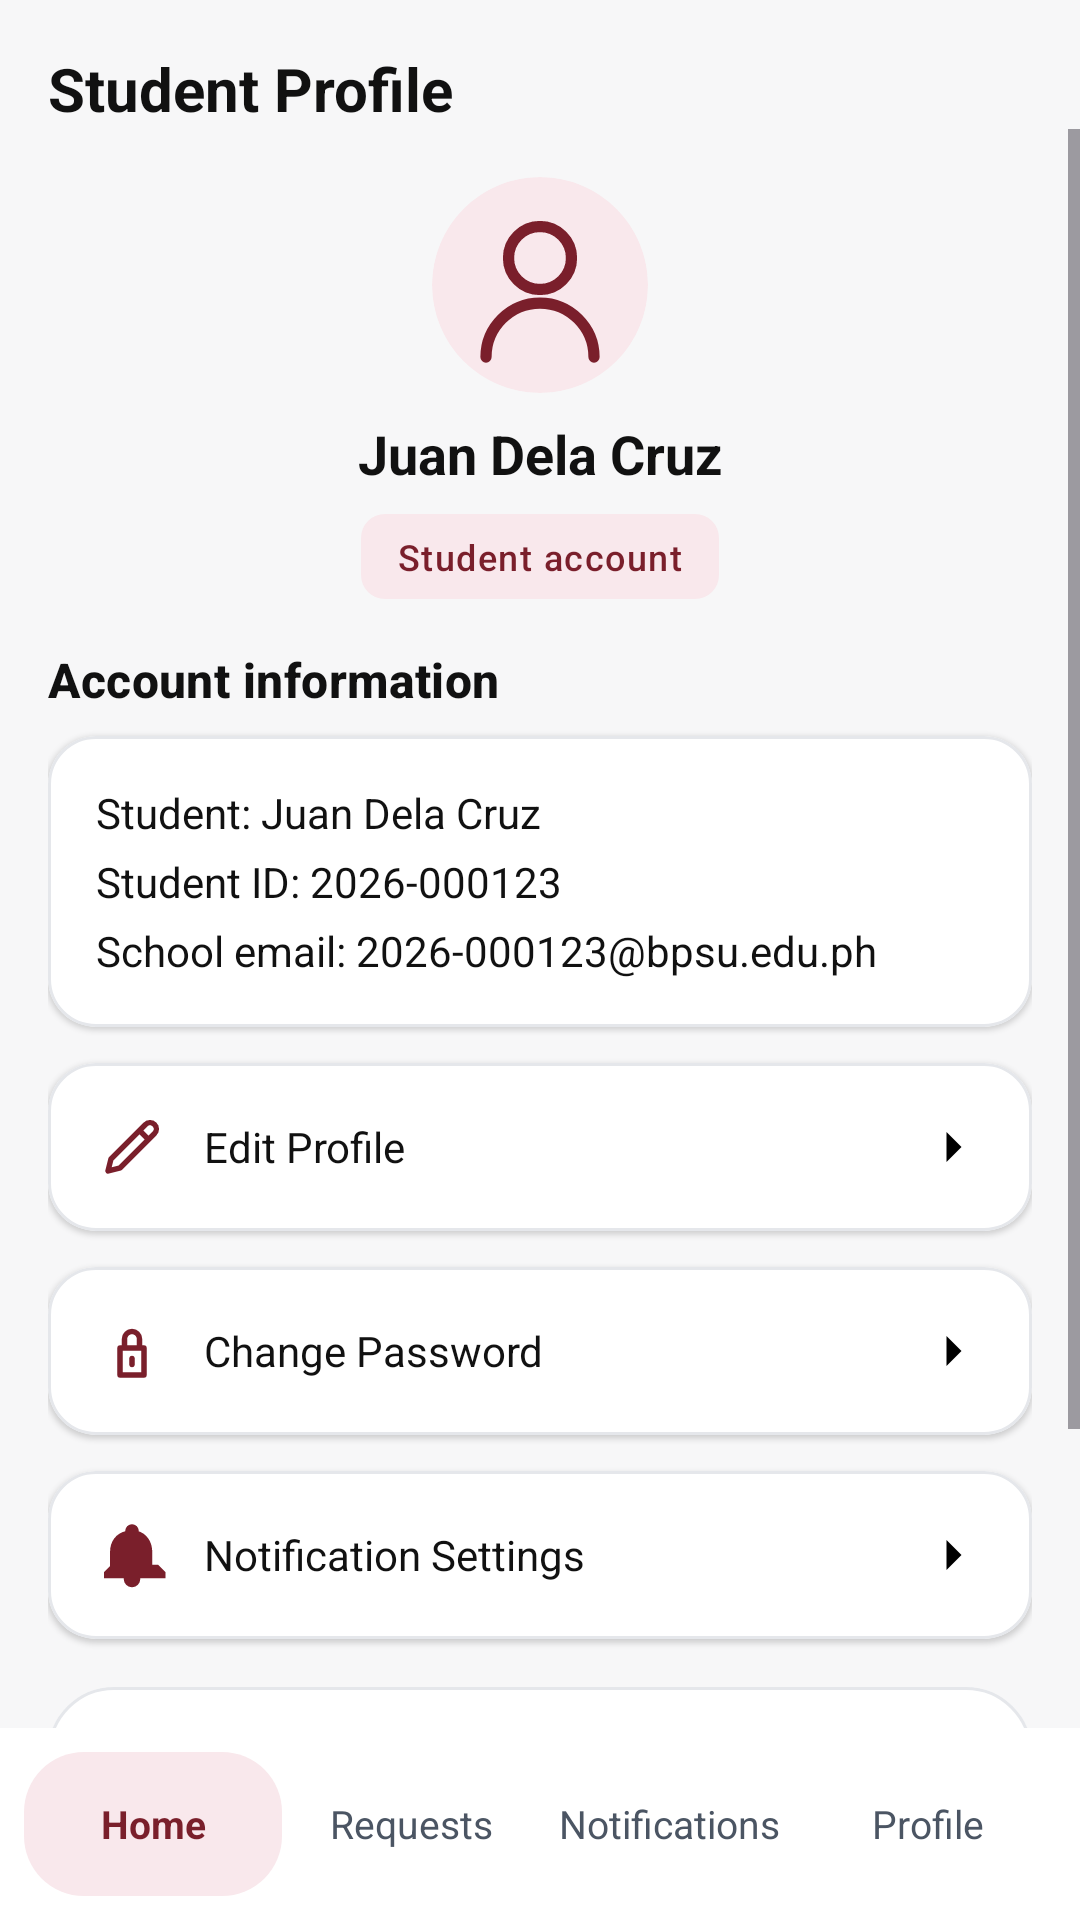

The Android layout XML behind this screen, and the referenced resources:
<!-- AndroidManifest.xml: application theme Theme.BPSUDrive -->
<!-- res/layout/activity_student_profile.xml -->
<?xml version="1.0" encoding="utf-8"?>
<LinearLayout xmlns:android="http://schemas.android.com/apk/res/android"
    xmlns:app="http://schemas.android.com/apk/res-auto"
    android:layout_width="match_parent"
    android:layout_height="match_parent"
    android:background="@color/home_bg"
    android:orientation="vertical">

    <TextView
        android:layout_width="wrap_content"
        android:layout_height="wrap_content"
        android:paddingStart="16dp"
        android:paddingTop="16dp"
        android:paddingEnd="16dp"
        android:text="@string/profile_title"
        android:textColor="@color/text_primary"
        android:textSize="20sp"
        android:textStyle="bold" />

    <ScrollView
        android:layout_width="match_parent"
        android:layout_height="0dp"
        android:layout_weight="1"
        android:clipToPadding="false"
        android:fillViewport="true">

        <LinearLayout
            android:id="@+id/profileContent"
            android:layout_width="match_parent"
            android:layout_height="wrap_content"
            android:orientation="vertical"
            android:paddingStart="16dp"
            android:paddingTop="16dp"
            android:paddingEnd="16dp"
            android:paddingBottom="32dp">

            <com.google.android.material.imageview.ShapeableImageView
                android:id="@+id/profileImage"
                android:layout_width="72dp"
                android:layout_height="72dp"
                android:layout_gravity="center_horizontal"
                android:scaleType="centerCrop"
                android:contentDescription="@string/profile_name"
                android:src="@drawable/ic_profile_avatar"
                app:shapeAppearanceOverlay="@style/ShapeAppearance.Material3.Corner.Full" />

            <TextView
                android:id="@+id/tvProfileName"
                android:layout_width="wrap_content"
                android:layout_height="wrap_content"
                android:layout_gravity="center_horizontal"
                android:layout_marginTop="8dp"
                android:text="@string/profile_name"
                android:textColor="@color/text_primary"
                android:textSize="18sp"
                android:textStyle="bold" />

            <TextView
                android:layout_width="wrap_content"
                android:layout_height="wrap_content"
                android:layout_gravity="center_horizontal"
                android:layout_marginTop="8dp"
                android:background="@drawable/bg_chip_pink"
                android:paddingStart="12dp"
                android:paddingTop="6dp"
                android:paddingEnd="12dp"
                android:paddingBottom="6dp"
                android:text="@string/profile_badge"
                android:textAppearance="@style/TextAppearance.BPSU.Chip"
                android:textColor="@color/bpsu_maroon" />

            <TextView
                android:layout_width="wrap_content"
                android:layout_height="wrap_content"
                android:layout_marginTop="16dp"
                android:text="@string/profile_section"
                android:textAppearance="@style/TextAppearance.BPSU.SectionTitle" />

            <com.google.android.material.card.MaterialCardView
                android:layout_width="match_parent"
                android:layout_height="wrap_content"
                android:layout_marginTop="8dp"
                app:cardBackgroundColor="@color/white"
                app:cardCornerRadius="16dp"
                app:cardElevation="1dp"
                app:strokeColor="@color/stroke_grey"
                app:strokeWidth="1dp">

                <LinearLayout
                    android:layout_width="match_parent"
                    android:layout_height="wrap_content"
                    android:orientation="vertical"
                    android:padding="16dp">

                    <TextView
                        android:id="@+id/tvProfileStudent"
                        android:layout_width="wrap_content"
                        android:layout_height="wrap_content"
                        android:text="@string/create_student_name"
                        android:textColor="@color/text_primary"
                        android:textSize="14sp" />

                    <TextView
                        android:id="@+id/tvProfileStudentId"
                        android:layout_width="wrap_content"
                        android:layout_height="wrap_content"
                        android:layout_marginTop="4dp"
                        android:text="@string/create_student_id"
                        android:textColor="@color/text_primary"
                        android:textSize="14sp" />

                    <TextView
                        android:id="@+id/tvProfileEmail"
                        android:layout_width="wrap_content"
                        android:layout_height="wrap_content"
                        android:layout_marginTop="4dp"
                        android:text="@string/create_student_email"
                        android:textColor="@color/text_primary"
                        android:textSize="14sp" />
                </LinearLayout>
            </com.google.android.material.card.MaterialCardView>

            <com.google.android.material.card.MaterialCardView
                android:id="@+id/btnEditProfile"
                android:layout_width="match_parent"
                android:layout_height="wrap_content"
                android:layout_marginTop="12dp"
                app:cardBackgroundColor="@color/white"
                app:cardCornerRadius="16dp"
                app:cardElevation="1dp"
                app:strokeColor="@color/stroke_grey"
                app:strokeWidth="1dp">

                <LinearLayout
                    android:layout_width="match_parent"
                    android:layout_height="wrap_content"
                    android:gravity="center_vertical"
                    android:orientation="horizontal"
                    android:padding="16dp">

                    <ImageView
                        android:layout_width="24dp"
                        android:layout_height="24dp"
                        android:contentDescription="@null"
                        android:src="@drawable/ic_edit_profile" />

                    <TextView
                        android:layout_width="0dp"
                        android:layout_height="wrap_content"
                        android:layout_marginStart="12dp"
                        android:layout_weight="1"
                        android:text="@string/profile_edit"
                        android:textColor="@color/text_primary"
                        android:textSize="14sp" />

                    <ImageView
                        android:layout_width="20dp"
                        android:layout_height="20dp"
                        android:contentDescription="@null"
                        android:src="@drawable/ic_chevron_right" />
                </LinearLayout>
            </com.google.android.material.card.MaterialCardView>

            <com.google.android.material.card.MaterialCardView
                android:id="@+id/btnChangePassword"
                android:layout_width="match_parent"
                android:layout_height="wrap_content"
                android:layout_marginTop="12dp"
                app:cardBackgroundColor="@color/white"
                app:cardCornerRadius="16dp"
                app:cardElevation="1dp"
                app:strokeColor="@color/stroke_grey"
                app:strokeWidth="1dp">

                <LinearLayout
                    android:layout_width="match_parent"
                    android:layout_height="wrap_content"
                    android:gravity="center_vertical"
                    android:orientation="horizontal"
                    android:padding="16dp">

                    <ImageView
                        android:layout_width="24dp"
                        android:layout_height="24dp"
                        android:contentDescription="@null"
                        android:src="@drawable/ic_lock" />

                    <TextView
                        android:layout_width="0dp"
                        android:layout_height="wrap_content"
                        android:layout_marginStart="12dp"
                        android:layout_weight="1"
                        android:text="@string/profile_password"
                        android:textColor="@color/text_primary"
                        android:textSize="14sp" />

                    <ImageView
                        android:layout_width="20dp"
                        android:layout_height="20dp"
                        android:contentDescription="@null"
                        android:src="@drawable/ic_chevron_right" />
                </LinearLayout>
            </com.google.android.material.card.MaterialCardView>

            <com.google.android.material.card.MaterialCardView
                android:id="@+id/btnNotifSettings"
                android:layout_width="match_parent"
                android:layout_height="wrap_content"
                android:layout_marginTop="12dp"
                app:cardBackgroundColor="@color/white"
                app:cardCornerRadius="16dp"
                app:cardElevation="1dp"
                app:strokeColor="@color/stroke_grey"
                app:strokeWidth="1dp">

                <LinearLayout
                    android:layout_width="match_parent"
                    android:layout_height="wrap_content"
                    android:gravity="center_vertical"
                    android:orientation="horizontal"
                    android:padding="16dp">

                    <ImageView
                        android:layout_width="24dp"
                        android:layout_height="24dp"
                        android:contentDescription="@null"
                        android:src="@drawable/ic_bell" />

                    <TextView
                        android:layout_width="0dp"
                        android:layout_height="wrap_content"
                        android:layout_marginStart="12dp"
                        android:layout_weight="1"
                        android:text="@string/profile_notif"
                        android:textColor="@color/text_primary"
                        android:textSize="14sp" />

                    <ImageView
                        android:layout_width="20dp"
                        android:layout_height="20dp"
                        android:contentDescription="@null"
                        android:src="@drawable/ic_chevron_right" />
                </LinearLayout>
            </com.google.android.material.card.MaterialCardView>

            <com.google.android.material.button.MaterialButton
                android:id="@+id/btnLogout"
                style="@style/Widget.BPSU.Button.Secondary"
                android:layout_width="match_parent"
                android:layout_height="@dimen/auth_button_height"
                android:layout_marginTop="12dp"
                android:text="@string/profile_logout" />

            <TextView
                android:layout_width="wrap_content"
                android:layout_height="wrap_content"
                android:layout_marginTop="12dp"
                android:text="@string/profile_footer"
                android:textAppearance="@style/TextAppearance.BPSU.Note" />
        </LinearLayout>
    </ScrollView>

    <include
        android:id="@+id/bottomNav"
        layout="@layout/include_student_bottom_nav" />
</LinearLayout>
<!-- res/layout/include_student_bottom_nav.xml (included above) -->
<?xml version="1.0" encoding="utf-8"?>
<LinearLayout xmlns:android="http://schemas.android.com/apk/res/android"
    android:layout_width="match_parent"
    android:layout_height="wrap_content"
    android:background="@color/white"
    android:gravity="center_vertical"
    android:orientation="horizontal"
    android:padding="8dp">

    <TextView
        android:id="@+id/nav_home"
        android:layout_width="0dp"
        android:layout_height="48dp"
        android:layout_weight="1"
        android:background="@drawable/bg_nav_selected"
        android:gravity="center"
        android:text="@string/nav_home"
        android:textColor="@color/bpsu_maroon"
        android:textSize="13sp"
        android:textStyle="bold" />

    <TextView
        android:id="@+id/nav_requests"
        android:layout_width="0dp"
        android:layout_height="48dp"
        android:layout_weight="1"
        android:gravity="center"
        android:text="@string/nav_requests"
        android:textColor="@color/text_secondary"
        android:textSize="13sp" />

    <TextView
        android:id="@+id/nav_notifications"
        android:layout_width="0dp"
        android:layout_height="48dp"
        android:layout_weight="1"
        android:gravity="center"
        android:text="@string/nav_notifications"
        android:textColor="@color/text_secondary"
        android:textSize="13sp" />

    <TextView
        android:id="@+id/nav_profile"
        android:layout_width="0dp"
        android:layout_height="48dp"
        android:layout_weight="1"
        android:gravity="center"
        android:text="@string/nav_profile"
        android:textColor="@color/text_secondary"
        android:textSize="13sp" />
</LinearLayout>
<!-- resources referenced by this layout -->
<resources>
  <color name="bpsu_maroon">#7A1F2B</color>
  <color name="home_bg">#FFF7F7F8</color>
  <color name="stroke_grey">#FFE5E7EB</color>
  <color name="text_primary">#FF111111</color>
  <color name="text_secondary">#FF4B5563</color>
  <color name="white">#FFFFFFFF</color>
  <dimen name="auth_button_height">52dp</dimen>
  <!-- drawable bg_chip_pink (drawable) -->
  <?xml version="1.0" encoding="utf-8"?>
  <shape xmlns:android="http://schemas.android.com/apk/res/android">
      <solid android:color="@color/chip_pink_bg" />
      <corners android:radius="8dp" />
  </shape>
  <!-- drawable bg_nav_selected (drawable) -->
  <?xml version="1.0" encoding="utf-8"?>
  <shape xmlns:android="http://schemas.android.com/apk/res/android">
      <solid android:color="@color/nav_selected_bg" />
      <corners android:radius="20dp" />
  </shape>
  <!-- drawable ic_chevron_right (drawable) -->
  <?xml version="1.0" encoding="utf-8"?>
  <vector xmlns:android="http://schemas.android.com/apk/res/android"
      android:width="20dp"
      android:height="20dp"
      android:viewportWidth="24"
      android:viewportHeight="24">
      <path
          android:fillColor="#FF000000"
          android:pathData="M9,6l6,6l-6,6" />
  </vector>
  <string name="create_student_email">School email: 2026-000123@bpsu.edu.ph</string>
  <string name="create_student_id">Student ID: 2026-000123</string>
  <string name="create_student_name">Student: Juan Dela Cruz</string>
  <string name="nav_home">Home</string>
  <string name="nav_notifications">Notifications</string>
  <string name="nav_profile">Profile</string>
  <string name="nav_requests">Requests</string>
  <string name="profile_badge">Student account</string>
  <string name="profile_edit">Edit Profile</string>
  <string name="profile_footer">School email shown is an illustrative account. Authorization must be confirmed for the campus deployment.</string>
  <string name="profile_logout">Logout</string>
  <string name="profile_name">Juan Dela Cruz</string>
  <string name="profile_notif">Notification Settings</string>
  <string name="profile_password">Change Password</string>
  <string name="profile_section">Account information</string>
  <string name="profile_title">Student Profile</string>
  <style name="TextAppearance.BPSU.Chip" parent="TextAppearance.Material3.LabelMedium">
          <item name="android:textSize">12sp</item>
      </style>
  <style name="TextAppearance.BPSU.Note" parent="TextAppearance.Material3.BodySmall">
          <item name="android:textSize">@dimen/auth_note_size</item>
          <item name="android:textColor">@color/text_secondary</item>
      </style>
  <style name="TextAppearance.BPSU.SectionTitle" parent="TextAppearance.Material3.TitleMedium">
          <item name="android:textStyle">bold</item>
          <item name="android:textColor">@color/text_primary</item>
          <item name="android:textSize">16sp</item>
      </style>
  <style name="Widget.BPSU.Button.Secondary" parent="Widget.Material3.Button.OutlinedButton">
          <item name="strokeColor">@color/stroke_grey</item>
          <item name="android:textColor">@color/bpsu_maroon</item>
          <item name="cornerRadius">@dimen/auth_button_radius</item>
          <item name="android:textStyle">bold</item>
          <item name="android:minHeight">@dimen/auth_button_height</item>
          <item name="backgroundTint">@color/white</item>
      </style>
  <style name="Theme.BPSUDrive" parent="Base.Theme.BPSUDrive" />
  <color name="chip_pink_bg">#FFF9E8EC</color>
  <color name="nav_selected_bg">#FFF9E8EC</color>
  <dimen name="auth_note_size">12sp</dimen>
  <dimen name="auth_button_radius">28dp</dimen>
  <style name="Base.Theme.BPSUDrive" parent="Theme.Material3.DayNight.NoActionBar">
          
          <item name="colorPrimary">@color/bpsu_maroon</item>
          <item name="android:statusBarColor">@color/bpsu_maroon</item>
      </style>
</resources>
